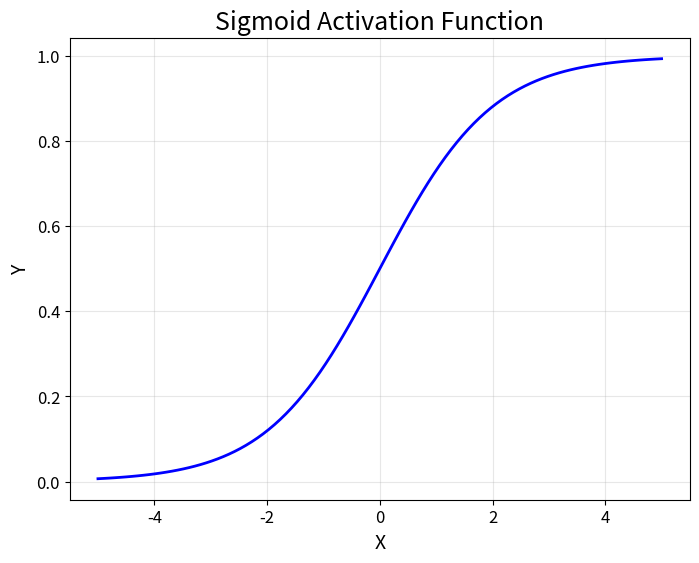

Recreate this plot in Python.
import matplotlib.pyplot as plt
import numpy as np

# Define Sigmoid function
def sigmoid(x):
    return 1 / (1 + np.exp(-x)) 

# Generate 100 points between -5 and 5 along the x-axis
x = np.linspace(-5, 5, 100)

# Calculate corresponding y values using sigmoid function
y = sigmoid(x)

# Create plot with custom styling
fig, ax = plt.subplots(figsize=(8,6))
ax.plot(x, y, linewidth=2, color='blue')

# Set plot title and axis labels
ax.set_title('Sigmoid Activation Function', fontsize=18)
ax.set_xlabel('X', fontsize=14)
ax.set_ylabel('Y', fontsize=14)

# Customize tick labels and grid lines
ax.tick_params(axis='both', which='major', labelsize=12)
ax.grid(alpha=0.3)

# Save the plot as a JPEG file
plt.savefig('sigmoid.jpg', dpi=300, bbox_inches='tight')

# Show plot
plt.show()
